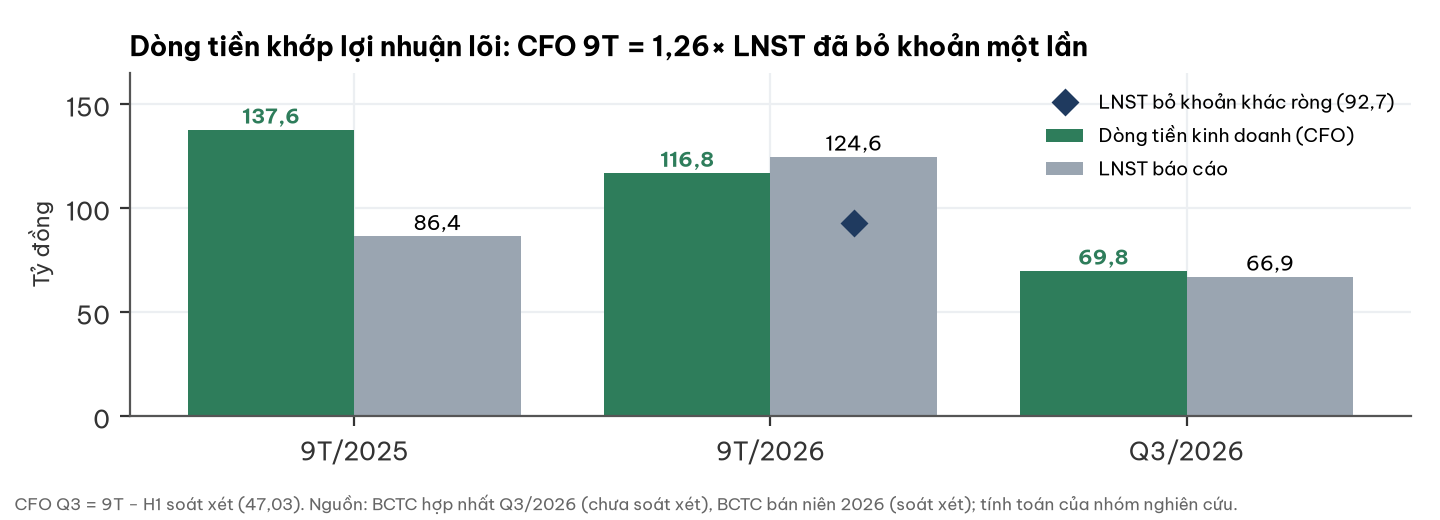

Values plotted in this chart, from the file beside it:
ky, cfo, lnst, lnst_bo_khac
9T/2025, 137.6, 86.4, 
9T/2026, 116.8, 124.6, 92.7
Q3/2026, 69.8, 66.9, 
